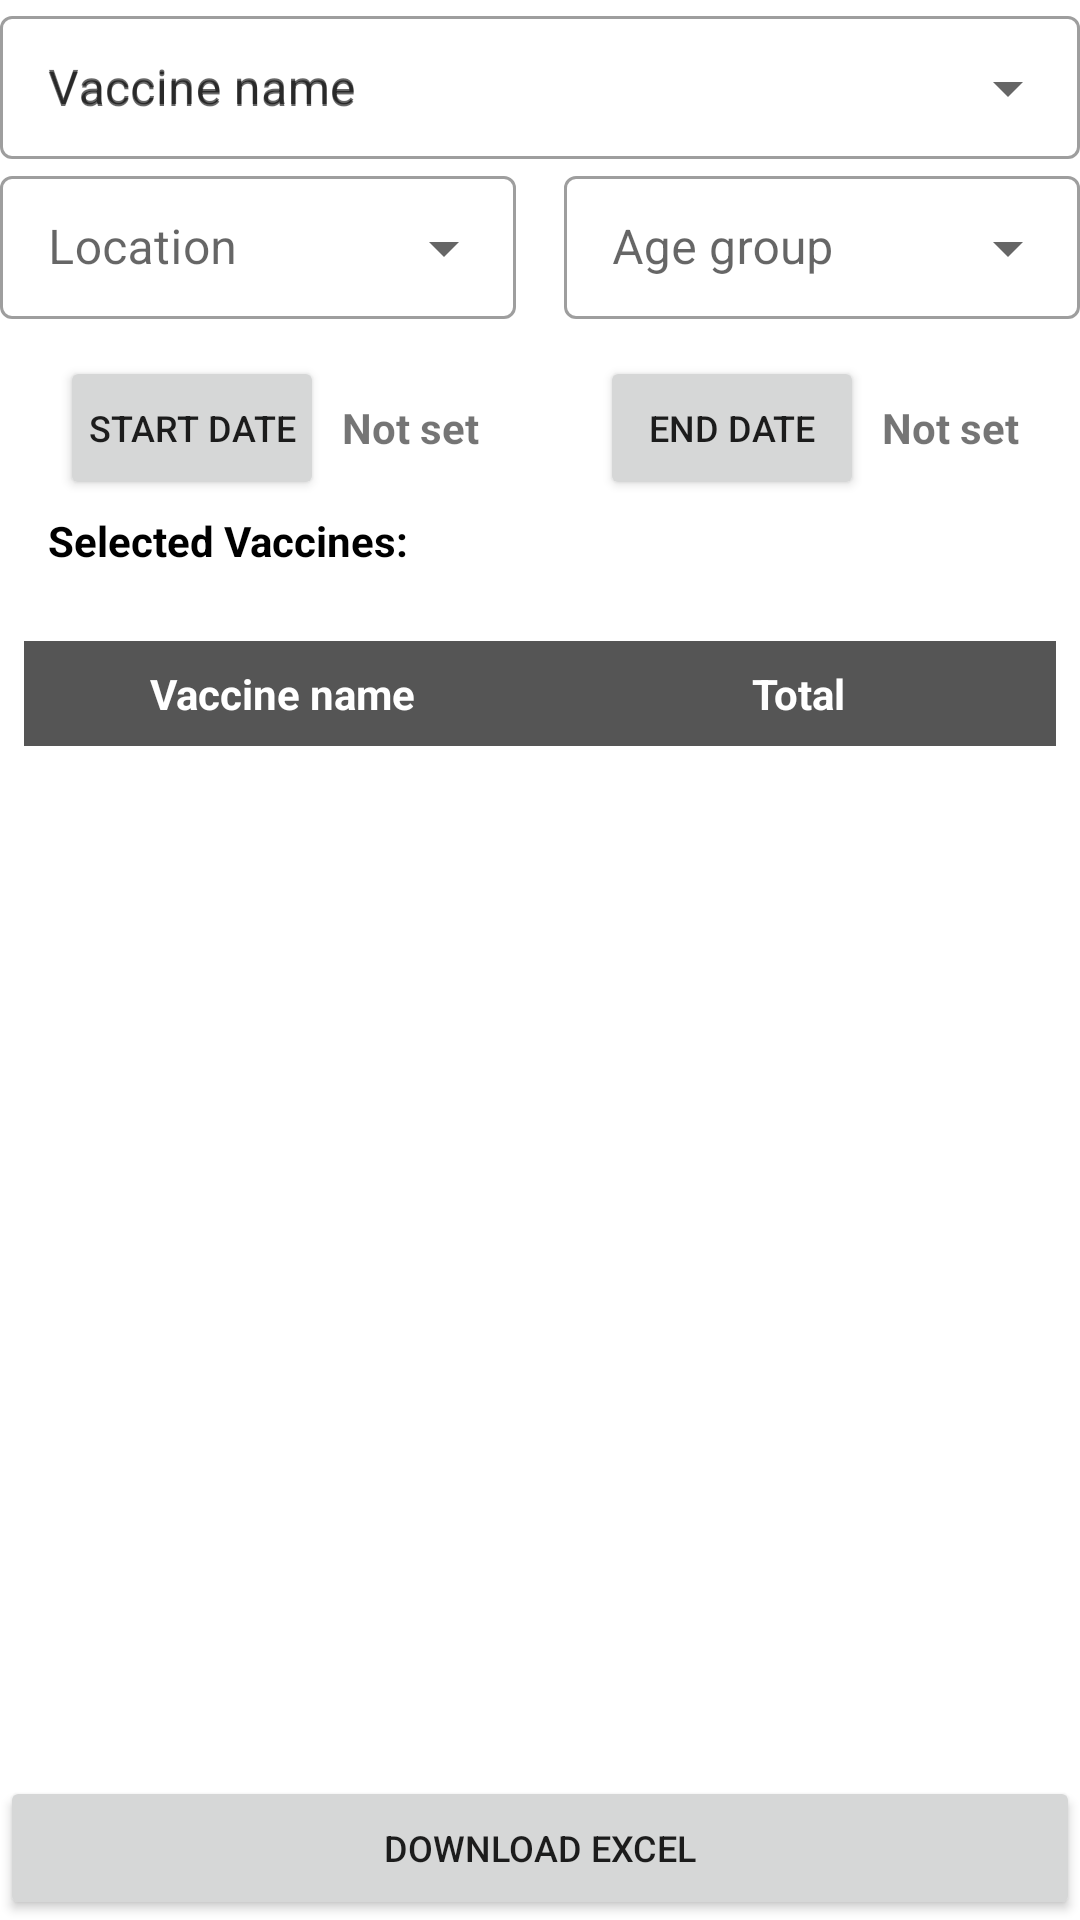

Produce the Android XML layout that renders to this screen, including the resource entries it uses.
<!-- AndroidManifest.xml: application theme AppTheme -->
<!-- res/layout/fragment_vaccines_overview.xml -->
<layout xmlns:android="http://schemas.android.com/apk/res/android"
    xmlns:app="http://schemas.android.com/apk/res-auto">

    <androidx.constraintlayout.widget.ConstraintLayout
        android:layout_width="match_parent"
        android:layout_height="match_parent"
        android:layout_margin="@dimen/margin_8_16">

        <ProgressBar
            android:id="@+id/progressBar"
            android:layout_width="wrap_content"
            android:layout_height="wrap_content"
            android:visibility="gone"
            app:layout_constraintBottom_toBottomOf="parent"
            app:layout_constraintEnd_toEndOf="parent"
            app:layout_constraintStart_toStartOf="parent"
            app:layout_constraintTop_toTopOf="parent" />

        <LinearLayout
            android:id="@+id/vaccineContainer"
            android:layout_width="match_parent"
            android:layout_height="wrap_content"
            android:gravity="center_vertical"
            android:orientation="horizontal"

            app:layout_constraintEnd_toEndOf="parent"
            app:layout_constraintStart_toStartOf="parent"
            app:layout_constraintTop_toTopOf="parent">

            <com.google.android.material.textfield.TextInputLayout
                style="@style/Widget.MaterialComponents.TextInputLayout.OutlinedBox.Dense.ExposedDropdownMenu"
                android:layout_width="match_parent"
                android:layout_height="wrap_content"
                android:hint="@string/vaccine_name_label">

                <MultiAutoCompleteTextView
                    android:id="@+id/autoComplete_vaccines"
                    android:layout_width="match_parent"
                    android:layout_height="wrap_content"
                    android:dropDownWidth="300dp"
                    android:ellipsize="end"
                    android:hint="@string/vaccine_name_label"
                    android:maxLines="1"
                    android:scrollHorizontally="true" />
            </com.google.android.material.textfield.TextInputLayout>
        </LinearLayout>

        <LinearLayout
            android:id="@+id/otherFiltersContainer"
            android:layout_width="match_parent"
            android:layout_height="wrap_content"
            android:gravity="center_vertical"
            android:orientation="horizontal"
            app:layout_constraintEnd_toEndOf="parent"
            app:layout_constraintStart_toStartOf="parent"
            app:layout_constraintTop_toBottomOf="@id/vaccineContainer">

            <com.google.android.material.textfield.TextInputLayout
                style="@style/Widget.MaterialComponents.TextInputLayout.OutlinedBox.Dense.ExposedDropdownMenu"
                android:layout_width="0dp"
                android:layout_height="wrap_content"
                android:layout_weight="1"
                android:hint="@string/vaccine_location_label">

                <AutoCompleteTextView
                    android:id="@+id/autoComplete_locations"
                    android:layout_width="match_parent"
                    android:layout_height="wrap_content"
                    android:inputType="none" />
            </com.google.android.material.textfield.TextInputLayout>

            <com.google.android.material.textfield.TextInputLayout
                style="@style/Widget.MaterialComponents.TextInputLayout.OutlinedBox.Dense.ExposedDropdownMenu"
                android:layout_width="0dp"
                android:layout_height="wrap_content"
                android:layout_marginStart="16dp"
                android:layout_weight="1"
                android:hint="@string/vaccine_group_age_label">

                <AutoCompleteTextView
                    android:id="@+id/autoComplete_ageGroups"
                    android:layout_width="match_parent"
                    android:layout_height="wrap_content"
                    android:inputType="none" />
            </com.google.android.material.textfield.TextInputLayout>

        </LinearLayout>

        <LinearLayout
            android:id="@+id/date_container"
            android:layout_width="match_parent"
            android:layout_height="wrap_content"
            android:layout_marginVertical="8dp"
            android:baselineAligned="false"
            android:gravity="center"
            android:orientation="horizontal"
            android:paddingVertical="@dimen/padding_4_8"
            app:layout_constraintEnd_toEndOf="parent"
            app:layout_constraintStart_toStartOf="parent"
            app:layout_constraintTop_toBottomOf="@id/otherFiltersContainer">

            <LinearLayout
                android:id="@+id/search_container"
                android:layout_width="0dp"
                android:layout_height="wrap_content"
                android:layout_weight="1"
                android:gravity="center"
                android:orientation="horizontal"
                app:layout_constraintEnd_toEndOf="parent"
                app:layout_constraintStart_toStartOf="parent"
                app:layout_constraintTop_toBottomOf="@+id/search_box">

                <Button
                    android:id="@+id/btn_start_date"
                    android:layout_width="wrap_content"
                    android:layout_height="wrap_content"
                    android:layout_marginEnd="6dp"
                    android:paddingHorizontal="@dimen/padding_4"
                    android:text="@string/visits_overview_start_date_label"
                    android:textSize="@dimen/text_size_12_16" />

                <TextView
                    android:id="@+id/label_start_date"
                    android:layout_width="wrap_content"
                    android:layout_height="wrap_content"
                    android:text="@string/visits_overview_not_set_label"
                    android:textSize="@dimen/text_size_14_18"
                    android:textStyle="bold" />

            </LinearLayout>

            <LinearLayout
                android:id="@+id/search_container_end_date"
                android:layout_width="0dp"
                android:layout_height="wrap_content"
                android:layout_weight="1"
                android:gravity="center"
                android:orientation="horizontal"
                app:layout_constraintEnd_toEndOf="parent"
                app:layout_constraintStart_toStartOf="parent"
                app:layout_constraintTop_toBottomOf="@+id/date_container">

                <Button
                    android:id="@+id/btn_end_date"
                    android:layout_width="wrap_content"
                    android:layout_height="wrap_content"
                    android:layout_marginEnd="6dp"
                    android:paddingHorizontal="@dimen/padding_4"
                    android:text="@string/visits_overview_end_date_label"
                    android:textSize="@dimen/text_size_12_16" />

                <TextView
                    android:id="@+id/label_end_date"
                    android:layout_width="wrap_content"
                    android:layout_height="wrap_content"
                    android:text="@string/not_set"
                    android:textSize="@dimen/text_size_14_18"
                    android:textStyle="bold" />
            </LinearLayout>

        </LinearLayout>


        <LinearLayout
            android:id="@+id/selectedVaccinesContainer"
            android:layout_width="match_parent"
            android:layout_height="wrap_content"
            android:gravity="center_vertical"
            android:orientation="horizontal"
            android:paddingBottom="16sp"
            app:layout_constraintEnd_toEndOf="parent"
            app:layout_constraintStart_toStartOf="parent"
            app:layout_constraintTop_toBottomOf="@id/date_container">

            <TextView
                android:id="@+id/label_selectedVaccines"
                android:layout_width="0dp"
                android:layout_height="wrap_content"
                android:layout_marginStart="16dp"
                android:layout_weight="1"
                android:text="Selected Vaccines: "
                android:textColor="@android:color/black"
                android:textSize="14sp"
                android:textStyle="bold" />
        </LinearLayout>

        <LinearLayout
            android:id="@+id/table_header"
            android:layout_width="match_parent"
            android:layout_height="wrap_content"
            android:orientation="horizontal"
            android:padding="8dp"
            app:layout_constraintEnd_toEndOf="parent"
            app:layout_constraintStart_toStartOf="parent"
            app:layout_constraintTop_toBottomOf="@id/selectedVaccinesContainer">

            <TextView
                android:id="@+id/header_vaccineName"
                android:layout_width="0dp"
                android:layout_height="wrap_content"
                android:layout_weight="1"
                android:background="@color/colorTextOnLight"
                android:gravity="center"
                android:padding="8dp"
                android:text="@string/vaccine_name_label"
                android:textColor="@android:color/white"
                android:textSize="@dimen/text_size_14_18"
                android:textStyle="bold" />

            <TextView
                android:id="@+id/header_vaccineTotal"
                android:layout_width="0dp"
                android:layout_height="wrap_content"
                android:layout_weight="1"
                android:background="@color/colorTextOnLight"
                android:gravity="center"
                android:padding="8dp"
                android:text="@string/vaccine_total_label"
                android:textColor="@android:color/white"
                android:textSize="@dimen/text_size_14_18"
                android:textStyle="bold" />
        </LinearLayout>

        <androidx.recyclerview.widget.RecyclerView
            android:id="@+id/vaccines_recycler_view"
            android:layout_width="0dp"
            android:layout_height="0dp"
            app:layout_constraintBottom_toTopOf="@id/btn_container"
            app:layout_constraintEnd_toEndOf="parent"
            app:layout_constraintStart_toStartOf="parent"
            app:layout_constraintTop_toBottomOf="@id/table_header" />

        <LinearLayout
            android:id="@+id/btn_container"
            android:layout_width="match_parent"
            android:layout_height="wrap_content"
            android:gravity="center"
            android:orientation="horizontal"
            app:layout_constraintBottom_toBottomOf="parent"
            app:layout_constraintEnd_toEndOf="parent"
            app:layout_constraintStart_toStartOf="parent"
            app:layout_constraintTop_toBottomOf="@id/vaccines_recycler_view">

            <Button
                android:id="@+id/btn_download_excel"
                android:layout_width="0dp"
                android:layout_height="wrap_content"
                android:layout_weight="1"
                android:paddingVertical="@dimen/btn_padding_4_8"
                android:text="@string/visits_overview_download_excel_button_label"
                android:textSize="@dimen/text_size_12_16" />

        </LinearLayout>

    </androidx.constraintlayout.widget.ConstraintLayout>
</layout>
<!-- resources referenced by this layout -->
<resources>
  <color name="colorTextOnLight">#555555</color>
  <dimen name="btn_padding_4_8">4dp</dimen>
  <dimen name="margin_8_16">8dp</dimen>
  <dimen name="padding_4">4dp</dimen>
  <dimen name="padding_4_8">4dp</dimen>
  <dimen name="text_size_12_16">12sp</dimen>
  <dimen name="text_size_14_18">14sp</dimen>
  <string name="not_set">Not set</string>
  <string name="vaccine_group_age_label">Age group</string>
  <string name="vaccine_location_label">Location</string>
  <string name="vaccine_name_label">Vaccine name</string>
  <string name="vaccine_total_label">Total</string>
  <string name="visits_overview_download_excel_button_label">Download Excel</string>
  <string name="visits_overview_end_date_label">End Date</string>
  <string name="visits_overview_not_set_label">Not set</string>
  <string name="visits_overview_start_date_label">Start Date</string>
  <style name="AppTheme" parent="Theme.MaterialComponents.Light.DarkActionBar">
          <item name="colorPrimary">@color/colorPrimary</item>
          <item name="colorPrimaryDark">@color/colorPrimaryDark</item>
          <item name="colorAccent">@color/colorAccent</item>
          <item name="colorSecondary">@color/colorSecondary</item>
      </style>
  <color name="colorPrimary">#1E6746</color>
  <color name="colorPrimaryDark">#13422d</color>
  <color name="colorAccent">#1E6746</color>
  <color name="colorSecondary">#8CC63F</color>
</resources>
